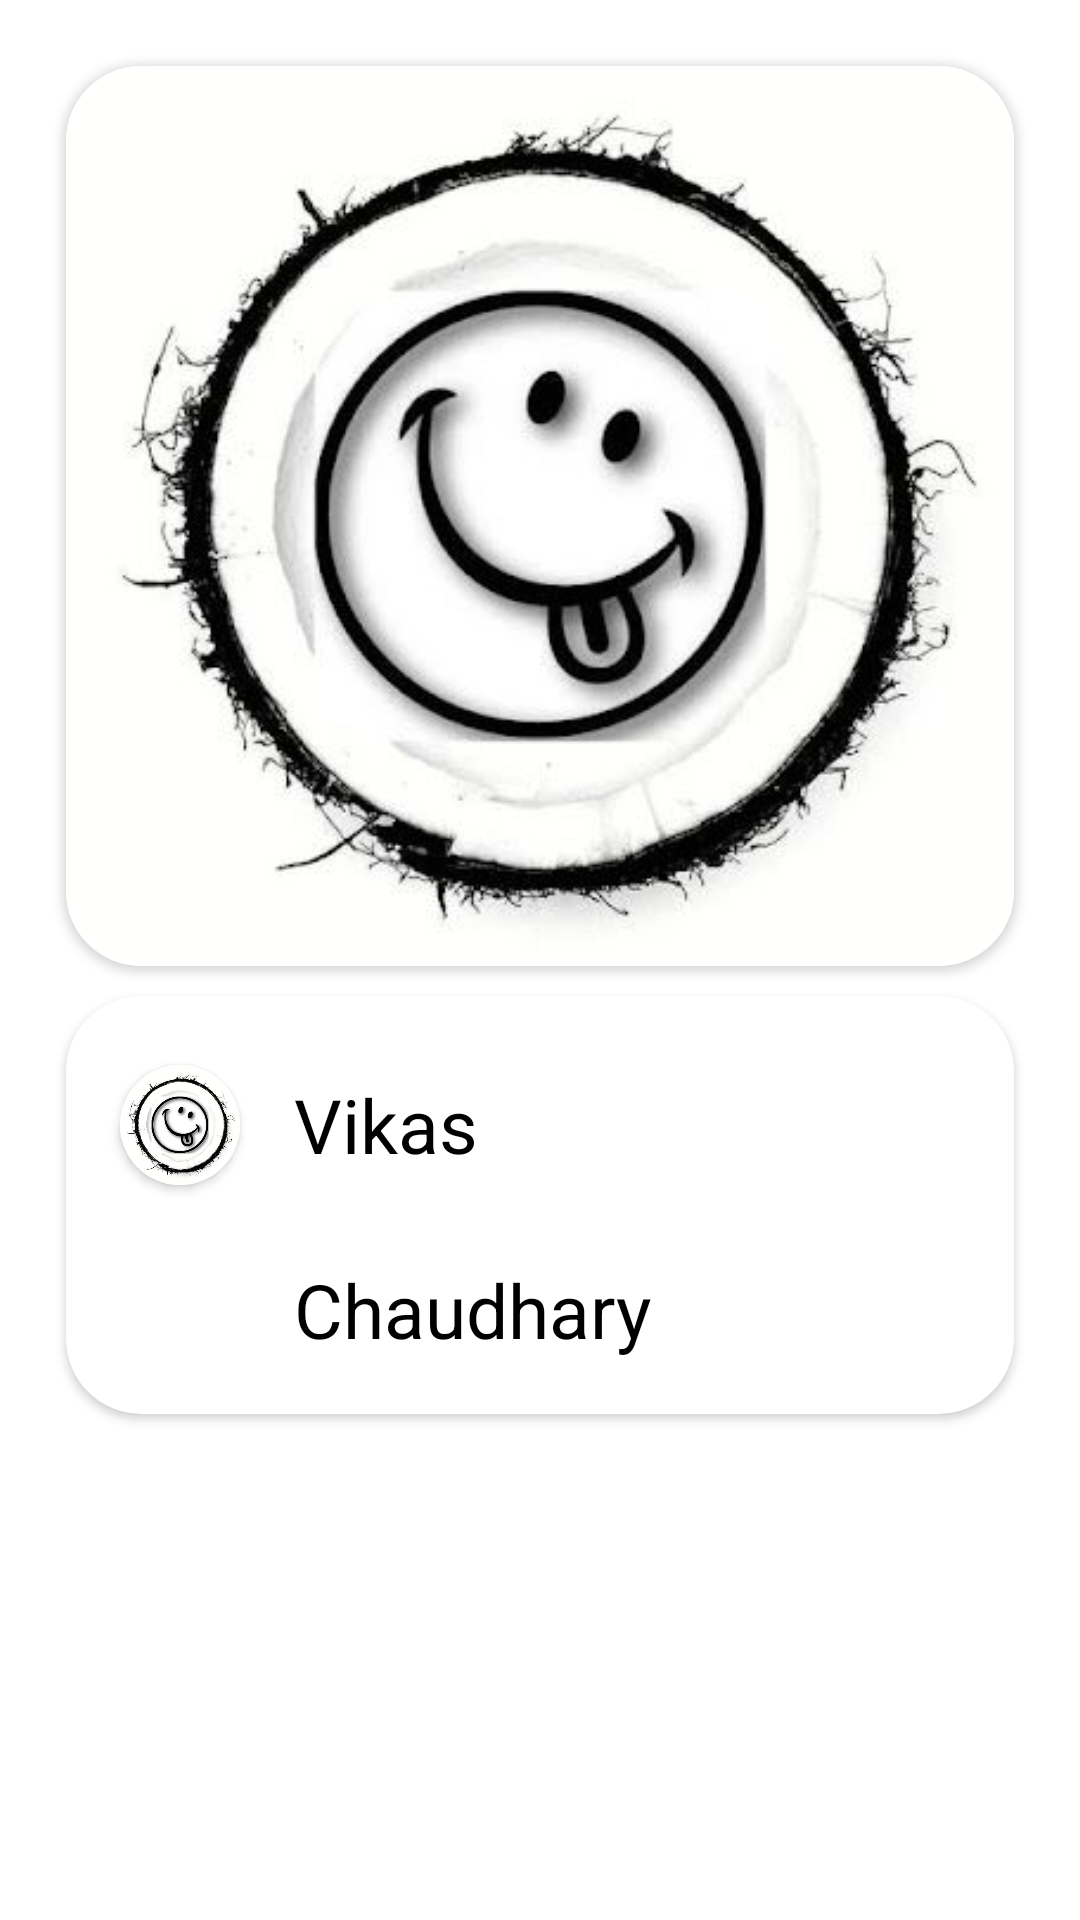

Reconstruct the res/layout file that produces this screen, plus the resources it refers to.
<!-- AndroidManifest.xml: application theme Theme.ToRento -->
<!-- res/layout/room_list_item.xml -->
<?xml version="1.0" encoding="utf-8"?>
<androidx.constraintlayout.widget.ConstraintLayout xmlns:android="http://schemas.android.com/apk/res/android"
    android:layout_width="match_parent"
    android:layout_height="wrap_content"
    xmlns:app="http://schemas.android.com/apk/res-auto">

    <androidx.cardview.widget.CardView
        android:id="@+id/picCard"
        android:layout_width="match_parent"
        android:layout_height="wrap_content"
        android:foregroundGravity="center"
        android:padding="28dp"
        android:layout_margin="22dp"
        android:layout_gravity="center_horizontal"
        app:layout_constraintStart_toStartOf="parent"
        app:layout_constraintEnd_toEndOf="parent"
        app:layout_constraintTop_toTopOf="parent"
        app:cardBackgroundColor="@color/white"

        app:cardCornerRadius="25dp"

        >
            <ImageView
                android:id="@+id/pic"
                android:layout_width="match_parent"
                android:layout_height="300dp"
                android:scaleType="centerCrop"
                app:layout_constraintStart_toStartOf="parent"
                app:layout_constraintTop_toTopOf="parent"
                android:src="@drawable/demodp"/>
    </androidx.cardview.widget.CardView>
    <androidx.cardview.widget.CardView
        android:id="@+id/textCard"
        android:layout_width="match_parent"
        android:layout_height="wrap_content"
        android:foregroundGravity="center"
        android:padding="28dp"
        android:layout_marginTop="10dp"
        android:layout_marginHorizontal="22dp"
        android:layout_gravity="center_horizontal"
        app:layout_constraintStart_toStartOf="parent"
        app:layout_constraintEnd_toEndOf="parent"
        app:layout_constraintTop_toBottomOf="@id/picCard"
        app:cardBackgroundColor="@color/white"

        app:cardCornerRadius="25dp"

        >
        <LinearLayout
            android:id="@+id/textlinearlayout"
            android:layout_width="match_parent"
            android:layout_height="wrap_content"
            android:orientation="vertical"
            android:padding="8dp">
            <androidx.constraintlayout.widget.ConstraintLayout
                android:layout_width="match_parent"
                android:layout_height="wrap_content">
                <androidx.cardview.widget.CardView
                    android:id="@+id/pphoto"
                    android:layout_width="40dp"
                    android:layout_height="40dp"
                    android:foregroundGravity="center"
                    app:layout_constraintEnd_toStartOf="@id/textline1"
                    app:layout_constraintTop_toTopOf="parent"
                    android:layout_gravity="center_horizontal"
                    app:layout_constraintStart_toStartOf="parent"
                    app:cardBackgroundColor="@color/white"
                    app:cardCornerRadius="250dp"
                    android:layout_marginHorizontal="10dp"
                    android:layout_marginTop="15dp"
                    >   <ImageView
                    android:id="@+id/dp"
                    android:layout_width="40dp"
                    android:layout_height="40dp"
                    android:scaleType="centerCrop"
                    android:src="@drawable/demodp" />
                </androidx.cardview.widget.CardView>

                <TextView
                    android:id="@+id/textline1"
                    android:layout_width="wrap_content"
                    android:layout_height="wrap_content"


                    android:layout_marginTop="8dp"
                    android:padding="10dp"
                    android:text="Vikas"
                    android:textColor="@color/black"
                    android:textSize="25dp"
                    app:layout_constraintStart_toEndOf="@id/pphoto"
                    android:layout_marginStart="8dp"
                    app:layout_constraintTop_toTopOf="parent" />
            </androidx.constraintlayout.widget.ConstraintLayout>
        <TextView
            android:id="@+id/textline2"
            android:layout_width="wrap_content"
            android:layout_height="wrap_content"
            android:padding="10dp"
            app:layout_constraintTop_toBottomOf="@id/textline1"
            app:layout_constraintStart_toStartOf="parent"
            android:layout_marginHorizontal="58dp"
            android:layout_marginTop="8dp"
            android:text="Chaudhary"
            android:textColor="@color/black"
            android:textSize="25dp"/>
        </LinearLayout>
    </androidx.cardview.widget.CardView>




</androidx.constraintlayout.widget.ConstraintLayout>
<!-- resources referenced by this layout -->
<resources>
  <color name="black">#FF000000</color>
  <color name="white">#FFFFFFFF</color>
  <!-- drawable demodp: jpeg bitmap (drawable, 22167 bytes) -->
  <style name="Theme.ToRento" parent="Base.Theme.ToRento" />
  <style name="Base.Theme.ToRento" parent="Theme.MaterialComponents.DayNight.DarkActionBar">
          
          <item name="colorPrimary">@color/brown</item>
          <item name="android:toolbarStyle">@style/MyToolbar</item>
  
  
      </style>
  <color name="brown">#452016</color>
  <style name="MyToolbar" parent="Widget.AppCompat.Toolbar">
          
          <item name="android:background">#B8E0FF</item>
      </style>
</resources>
